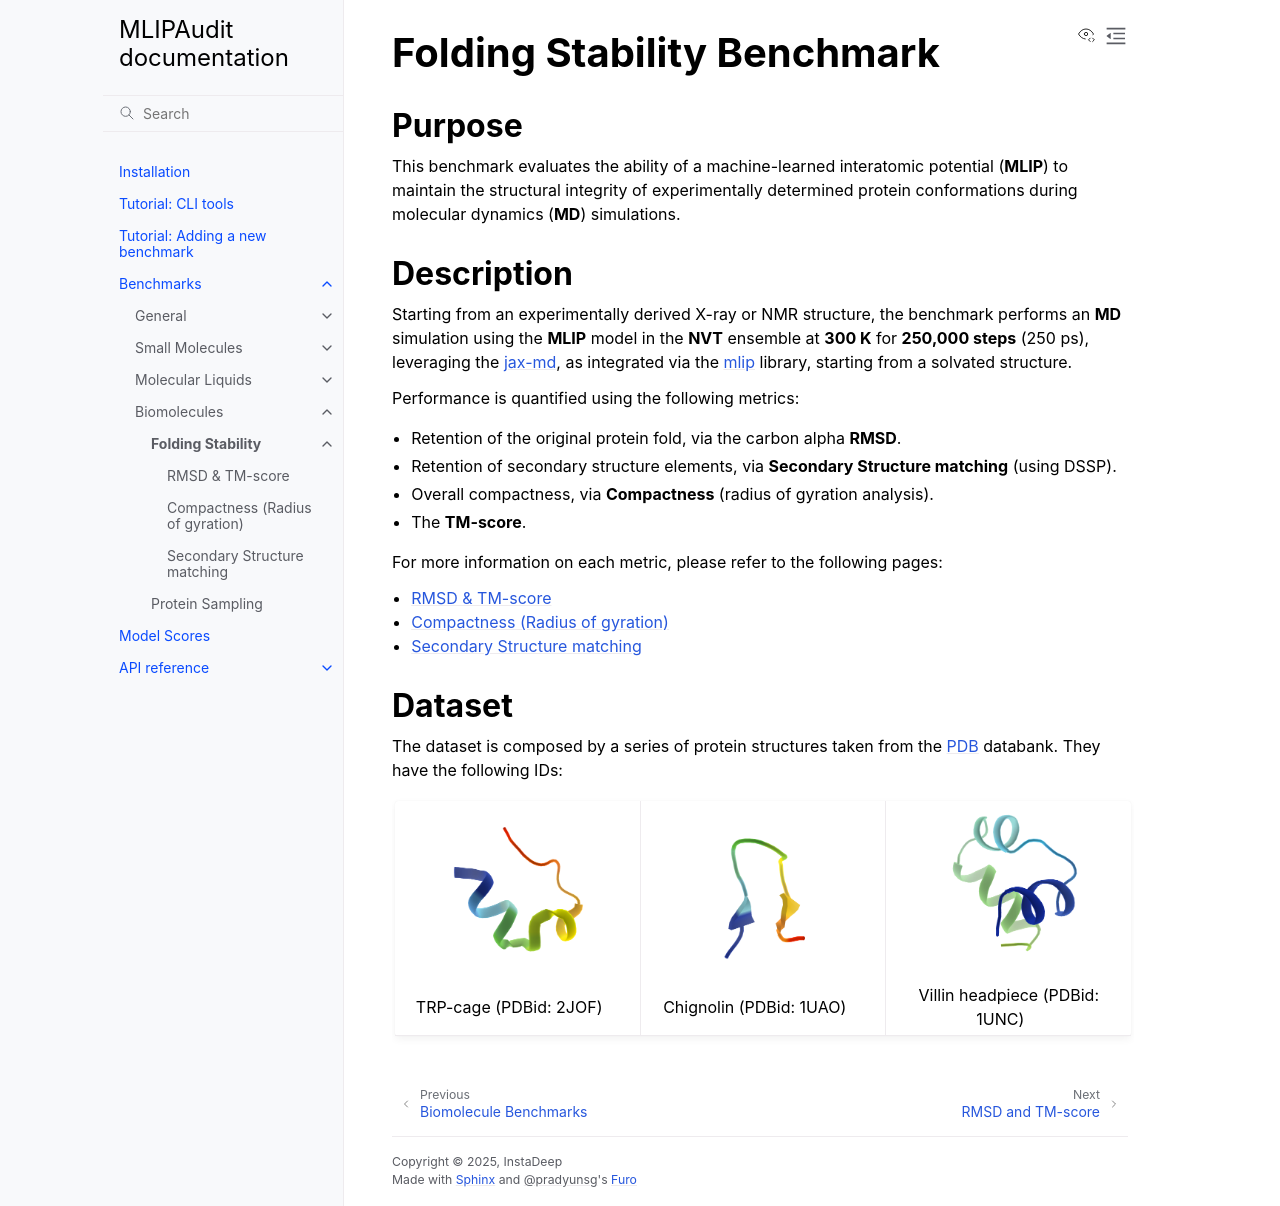

repository: instadeepai/mlipaudit · page: benchmarks/biomolecules/folding_stability/index.html · generator: sphinx

.. _folding_stability_benchmarks:

Folding Stability Benchmark
===========================

Purpose
-------

This benchmark evaluates the ability of a machine-learned interatomic potential
(**MLIP**) to maintain the structural integrity of experimentally determined protein
conformations during molecular dynamics (**MD**) simulations.

Description
-----------

Starting from an experimentally derived X-ray or NMR structure, the benchmark performs an **MD** simulation using the **MLIP**
model in the **NVT** ensemble at **300 K** for **250,000 steps** (250 ps), leveraging the `jax-md <https://github.com/google/jax-md>`_,
as integrated via the `mlip <https://github.com/instadeepai/mlip>`_ library, starting from a solvated structure.

Performance is quantified using the following metrics:

- Retention of the original protein fold, via the carbon alpha **RMSD**.
- Retention of secondary structure elements, via **Secondary Structure matching** (using DSSP).
- Overall compactness, via **Compactness** (radius of gyration analysis).
- The **TM-score**.

For more information on each metric, please refer to the following pages:

.. toctree::
   :maxdepth: 1

   RMSD & TM-score <folding_stability>
   Compactness (Radius of gyration) <compactness>
   Secondary Structure matching <secondary_structure>

Dataset
-------
The dataset is composed by a series of protein structures taken from the `PDB <https://www.rcsb.org/>`_ databank.
They have the following IDs:

.. list-table::
   :widths: 25 25 25
   :header-rows: 0

   * - .. figure:: ../img/trp.png
          :width: 100%
          :align: center
          :figclass: align-center

          TRP-cage (PDBid: 2JOF)
     - .. figure:: ../img/chignolin.png
          :width: 100%
          :align: center
          :figclass: align-center

          Chignolin (PDBid: 1UAO)
     - .. figure:: ../img/villin.png
          :width: 100%
          :align: center
          :figclass: align-center

          Villin headpiece (PDBid: 1UNC)
